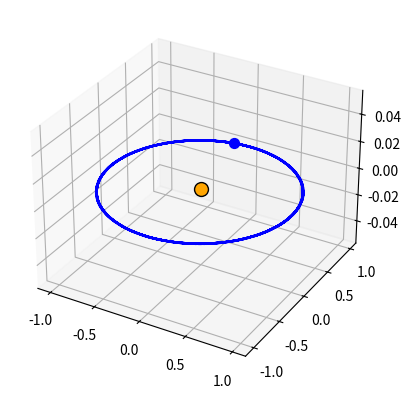

This figure's Python source:
import numpy as np
import matplotlib.pyplot as plt
from scipy.integrate import solve_ivp
from mpl_toolkits.mplot3d import Axes3D
from matplotlib.animation import FuncAnimation

## Defining our system of differential equations...
## Define function that returns differential change in position due to gravity

def gravity(t, x, masses):

    ## Will have form x = [x, y, v_x, v_y]
    ## This assumes no z motion

    ## Calculating distance:
    r = np.sqrt((x[0])**2 + (x[1])**2)

    dx = np.zeros(4)

    ## v = dx/dt
    dx[0] = x[2]
    dx[1] = x[3]

    ## Now using Newton's gravitational force:
    dx[2] = masses * (x[0]) / r**3
    dx[3] = masses * (x[1]) / r**3

    return dx

## We assume the Sun is at (0,0) in our system
## Masses of bodies is usually quoted in terms of Solar mass ratios - Gaussian Gravitation Constant

## Initial Conditions:

## Gaussian mass:
GM = -(0.01720209895)**2

x = np.zeros(4)

# Will have the form x = [x,y,v_x, v_y]
# Thus we must define an offset position and an initial velocity

x[0] = -1.756895992827094E-01
x[1] = 9.659716383076408E-01
x[2] = -1.722463621150023E-02
x[3] = -3.020684839068507E-03

## We define a timescale that we simulate over (Ten years)

times = [0, 3650.0]


## Time to solve...
y = solve_ivp(gravity, times, x, args=(GM,), method='RK45', rtol=1e-12)

sun_pos = [0,0,0]


## Now we can plot 

fig = plt.figure()
ax = fig.add_subplot(111, projection='3d')
ax.plot(y.y[0][:], y.y[1][:], 'b')
## Plotting positions:
ax.scatter(0,0,0, color='orange', s=100, edgecolors='black')
ax.scatter(x[0], x[1], 0, color='blue', s=50)
plt.show()